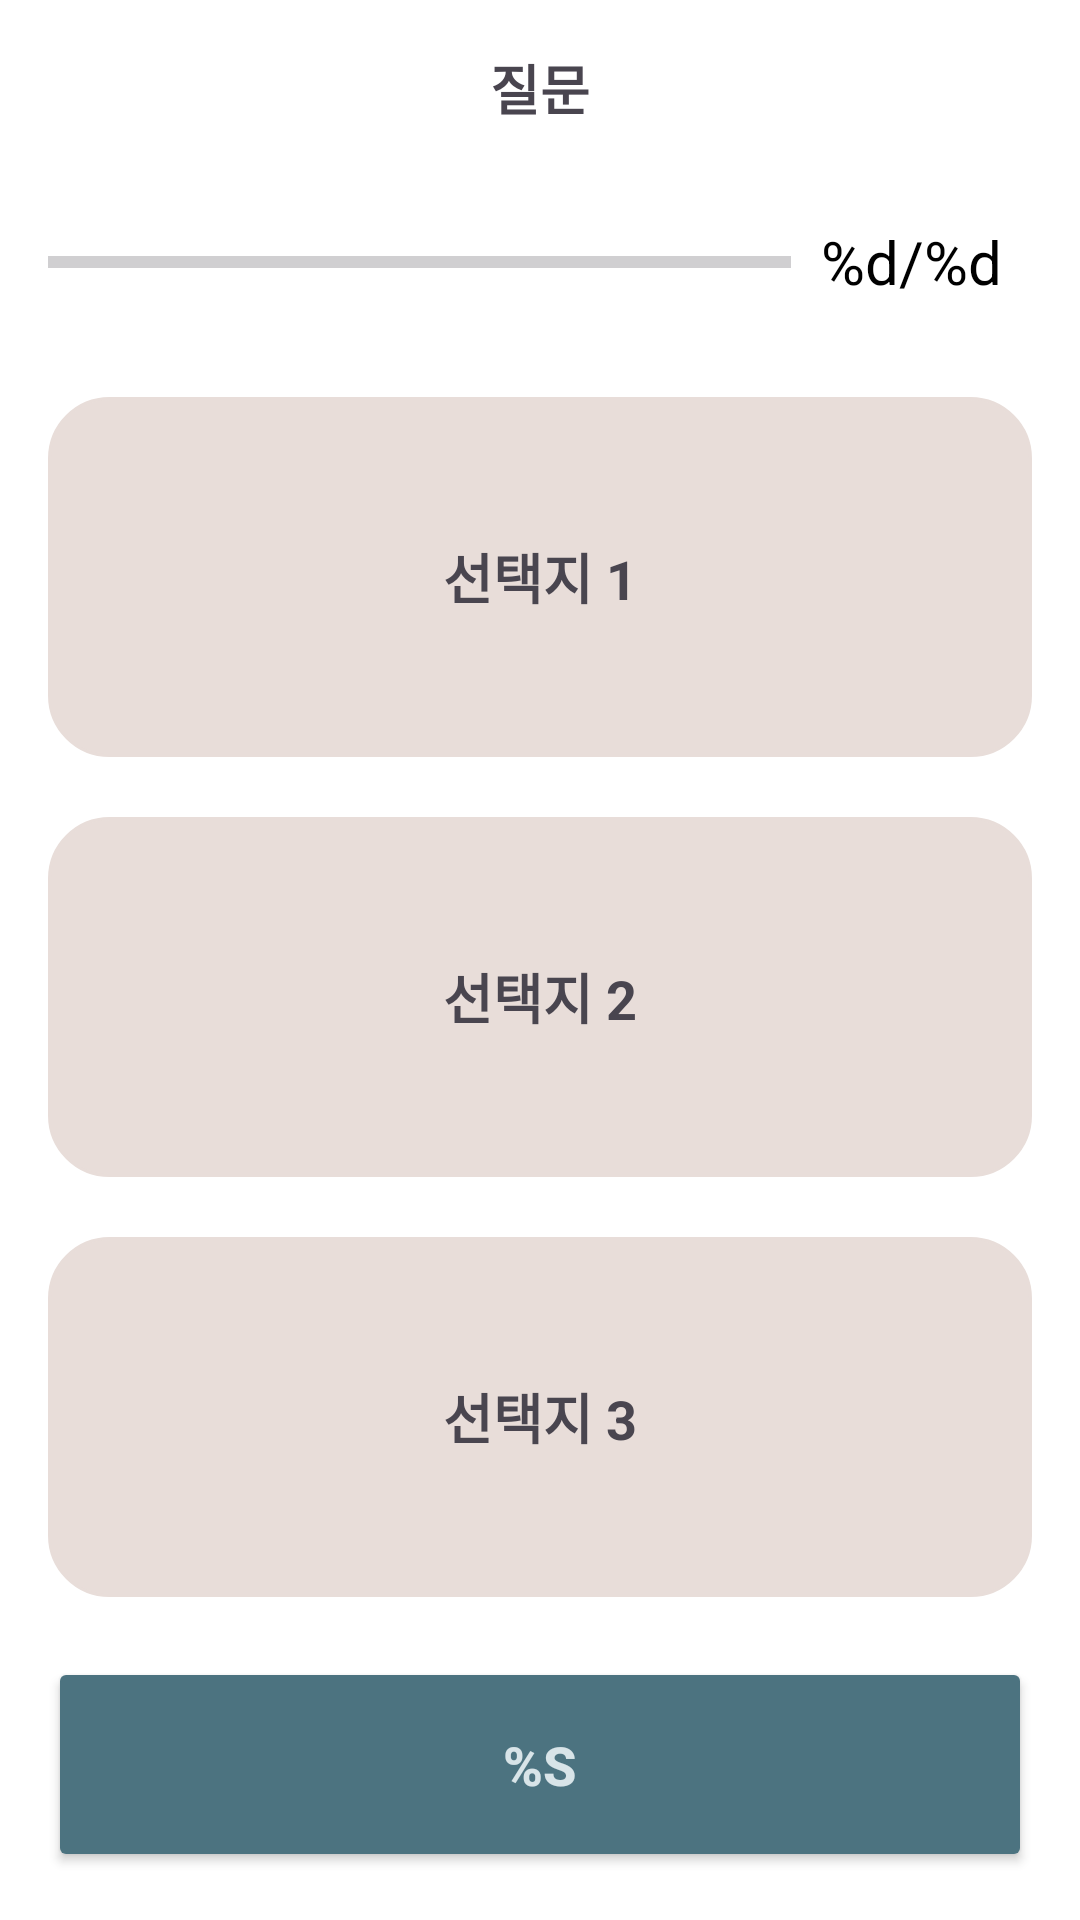

Write the Android layout XML for this screen, with the resource values it uses.
<!-- AndroidManifest.xml: application theme Theme.NavigationBar -->
<!-- res/layout/activity_quiz4.xml -->
<?xml version="1.0" encoding="utf-8"?>
<LinearLayout xmlns:android="http://schemas.android.com/apk/res/android"
    xmlns:app="http://schemas.android.com/apk/res-auto"
    xmlns:tools="http://schemas.android.com/tools"
    android:layout_width="match_parent"
    android:layout_height="match_parent"
    android:gravity="center"
    android:orientation="vertical"
    android:background="#ffffff"
    android:padding="16dp"
    tools:context=".Quiz3">

    <TextView
        android:id="@+id/question_text"
        android:layout_width="match_parent"
        android:layout_height="wrap_content"
        android:gravity="center"
        android:text="@string/question"
        android:textSize="18sp"
        android:textStyle="bold"/>

    <LinearLayout
        android:layout_width="match_parent"
        android:layout_height="wrap_content"
        android:layout_marginTop="20dp"
        android:gravity="center_vertical"
        android:orientation="horizontal">

        <ProgressBar
            android:id="@+id/progressBar"
            style="?android:progressBarStyleHorizontal"
            android:layout_width="0dp"
            android:layout_height="50dp"
            android:layout_weight="1"
            android:max="5"
            android:progress="0" />

        <TextView
            android:id="@+id/progress_text"
            android:layout_width="wrap_content"
            android:layout_height="wrap_content"
            android:padding="10dp"
            android:text="@string/count_label"
            android:textColor="@color/black"
            android:textSize="20sp"/>

    </LinearLayout>

    <TextView
        android:id="@+id/stage1option1"
        android:layout_width="match_parent"
        android:layout_height="wrap_content"
        android:layout_marginTop="20dp"
        android:layout_weight="2"
        android:background="@drawable/option_background"
        android:gravity="center"
        android:text="선택지 1"
        android:textStyle="bold"
        android:textSize="18sp"/>

    <TextView
        android:id="@+id/stage1option2"
        android:layout_width="match_parent"
        android:layout_height="wrap_content"
        android:layout_marginTop="20dp"
        android:layout_weight="2"
        android:background="@drawable/option_background"
        android:gravity="center"
        android:text="선택지 2"
        android:textStyle="bold"
        android:textSize="18sp" />

    <TextView
        android:id="@+id/stage1option3"
        android:layout_width="match_parent"
        android:layout_height="wrap_content"
        android:layout_marginTop="20dp"
        android:layout_weight="2"
        android:background="@drawable/option_background"
        android:gravity="center"
        android:text="선택지 3"
        android:textStyle="bold"
        android:textSize="18sp" />

    <Button
        android:id="@+id/btn_submit"
        android:layout_width="match_parent"
        android:layout_height="wrap_content"
        android:backgroundTint="#4c7380"
        android:layout_weight="0.5"
        android:layout_marginTop="20dp"
        android:text="@string/submit"
        android:textColor="#D8E4E8"
        android:textSize="18sp"
        android:textStyle="bold" />

</LinearLayout>
<!-- resources referenced by this layout -->
<resources>
  <color name="black">#FF000000</color>
  <!-- drawable option_background (drawable) -->
  <?xml version="1.0" encoding="utf-8"?>
  <shape xmlns:android="http://schemas.android.com/apk/res/android"
      android:shape="rectangle">
  
      
      <stroke
          android:width="1dp"
          android:color="@color/mindfulBrown_20"/>
      
      <solid android:color="@color/mindfulBrown_20"/>
      
      <corners android:radius="20dp"/>
  
  </shape>
  <string name="count_label">%d/%d</string>
  <string name="question">질문</string>
  <string name="submit">%s</string>
  <style name="Theme.NavigationBar" parent="Base.Theme.NavigationBar" />
  <color name="mindfulBrown_20">#E8DDD9</color>
  <style name="Base.Theme.NavigationBar" parent="Theme.Material3.DayNight.NoActionBar">
          
          <item name="colorPrimary">@color/mindfulBrown_20</item>
          <item name="colorButtonNormal">@color/mindfulBrown_80</item>
          <item name="colorOnPrimary">@color/black</item>
          
          <item name="colorSecondary">@color/mindfulBrown_80</item>
          <item name="colorSecondaryVariant">@color/mindfulBrown_60</item>
          <item name="colorOnSecondary">@color/white</item>
          
          <item name="android:statusBarColor" tools:targetApi="1">@color/mindfulBrown_20</item>
          <item name="android:windowLightStatusBar">true</item>
          
          <item name="android:windowBackground">@color/mindfulBrown_20</item>
      </style>
  <color name="mindfulBrown_80">#4F3422</color>
  <color name="mindfulBrown_60">#926247</color>
  <color name="white">#FFFFFFFF</color>
</resources>
